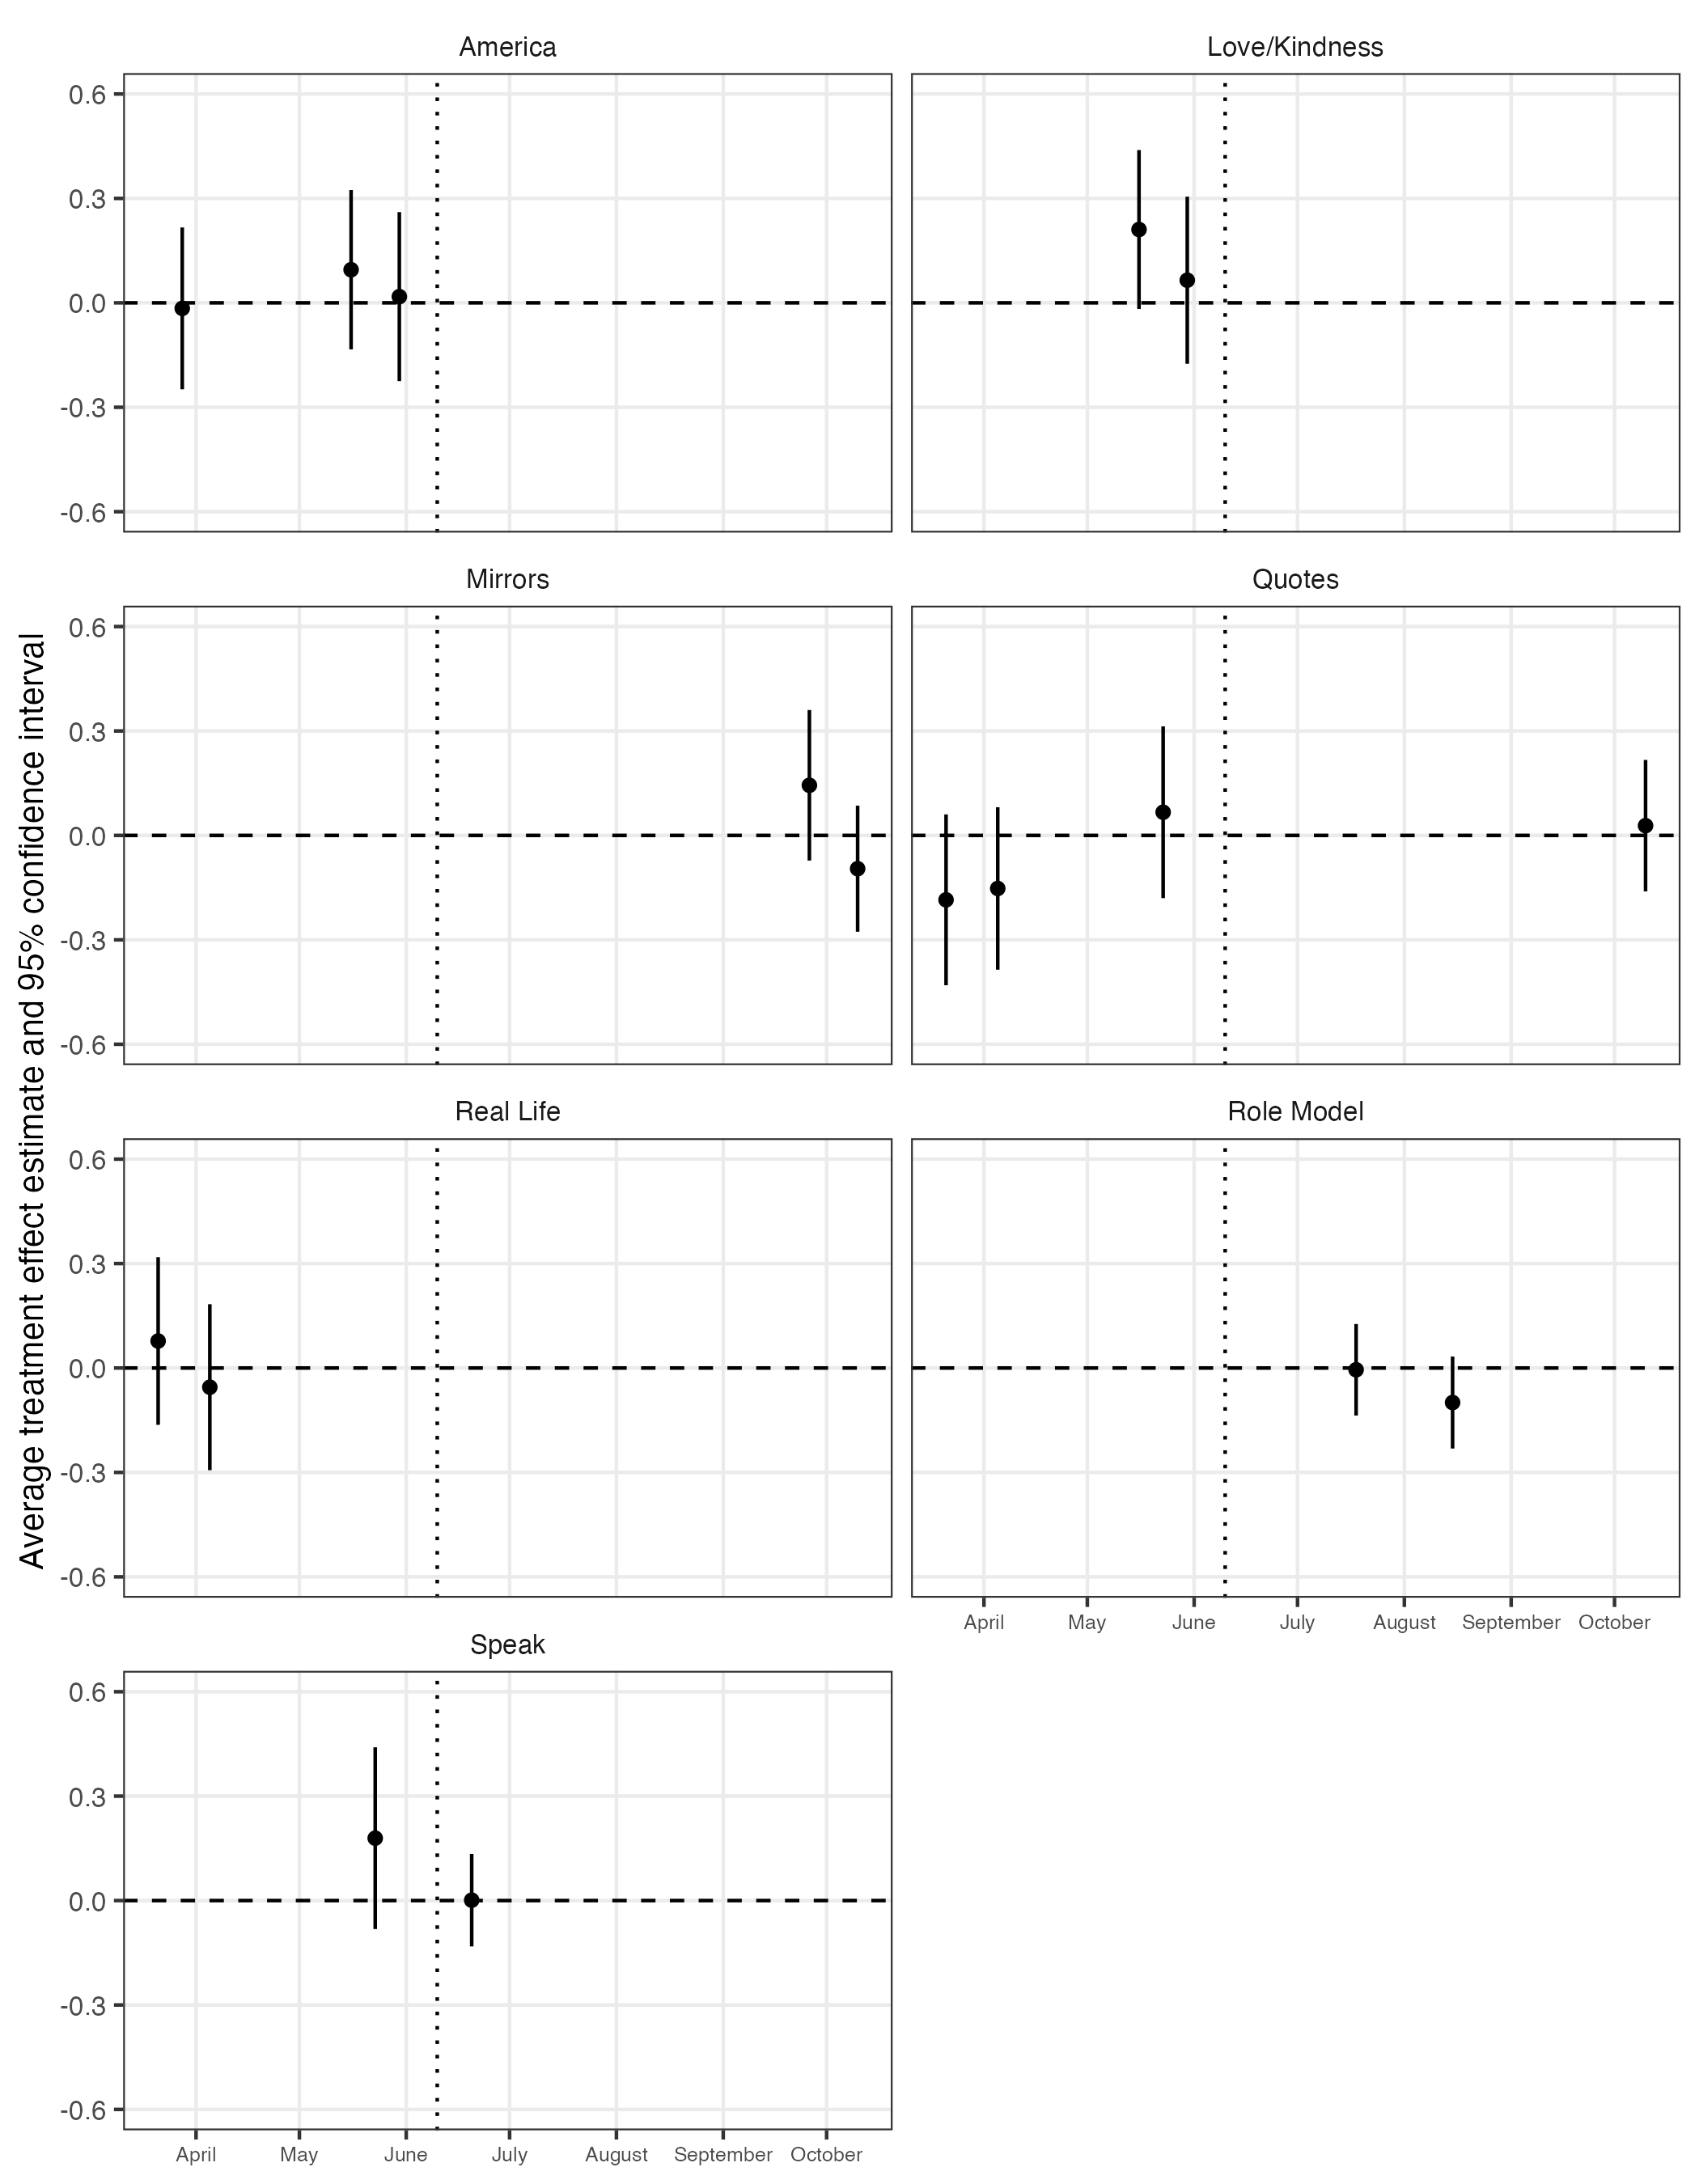

The data file committed next to this chart (first rows):
ad_id, ad_title, ad_valence, date, outcome, estimate, std.error, conf.low, conf.high, p.value
8, Quotes, Anti Trump, 2016-03-21, favorDT_rev, -0.1851, 0.1249, -0.4304, 0.06028, 0.139
8, Quotes, Anti Trump, 2016-04-05, favorDT_rev, -0.1524, 0.1188, -0.3858, 0.08095, 0.2
8, Quotes, Anti Trump, 2016-05-23, favorDT_rev, 0.0666, 0.1255, -0.1801, 0.3133, 0.5959
8, Quotes, Anti Trump, 2016-10-10, favorDT_rev, 0.02803, 0.09614, -0.1608, 0.2168, 0.7707
9, Real Life, Pro Clinton, 2016-03-21, favorDT_rev, 0.07747, 0.1225, -0.1633, 0.3182, 0.5275
9, Real Life, Pro Clinton, 2016-04-05, favorDT_rev, -0.05522, 0.1213, -0.2936, 0.1832, 0.6492
11, America, Pro Sanders, 2016-03-28, favorBS_rev, -0.01592, 0.1183, -0.2484, 0.2166, 0.8931
11, America, Pro Sanders, 2016-05-16, favorBS_rev, 0.0951, 0.1163, -0.1337, 0.3239, 0.4142
11, America, Pro Sanders, 2016-05-30, favorBS_rev, 0.01783, 0.1235, -0.2249, 0.2606, 0.8853
30, Love/Kindness, Pro Clinton, 2016-05-16, favorHC_rev, 0.2106, 0.1161, -0.01761, 0.4389, 0.0704
30, Love/Kindness, Pro Clinton, 2016-05-30, favorHC_rev, 0.06498, 0.1221, -0.1751, 0.305, 0.5949
33, Speak, Anti Trump, 2016-05-23, favorDT_rev, 0.1793, 0.1328, -0.08183, 0.4403, 0.1779
33, Speak, Anti Trump, 2016-06-20, favorDT_rev, 0.001117, 0.06772, -0.1317, 0.134, 0.9868
47, Role Model, Anti Trump, 2016-07-18, favorDT_rev, -0.005114, 0.06701, -0.1366, 0.1264, 0.9392
47, Role Model, Anti Trump, 2016-08-15, favorDT_rev, -0.09927, 0.06735, -0.2314, 0.03285, 0.1407
63, Mirrors, Anti Trump, 2016-09-26, favorDT_rev, 0.144, 0.1101, -0.07231, 0.3603, 0.1915
63, Mirrors, Anti Trump, 2016-10-10, favorDT_rev, -0.09561, 0.09223, -0.2767, 0.0855, 0.3003
